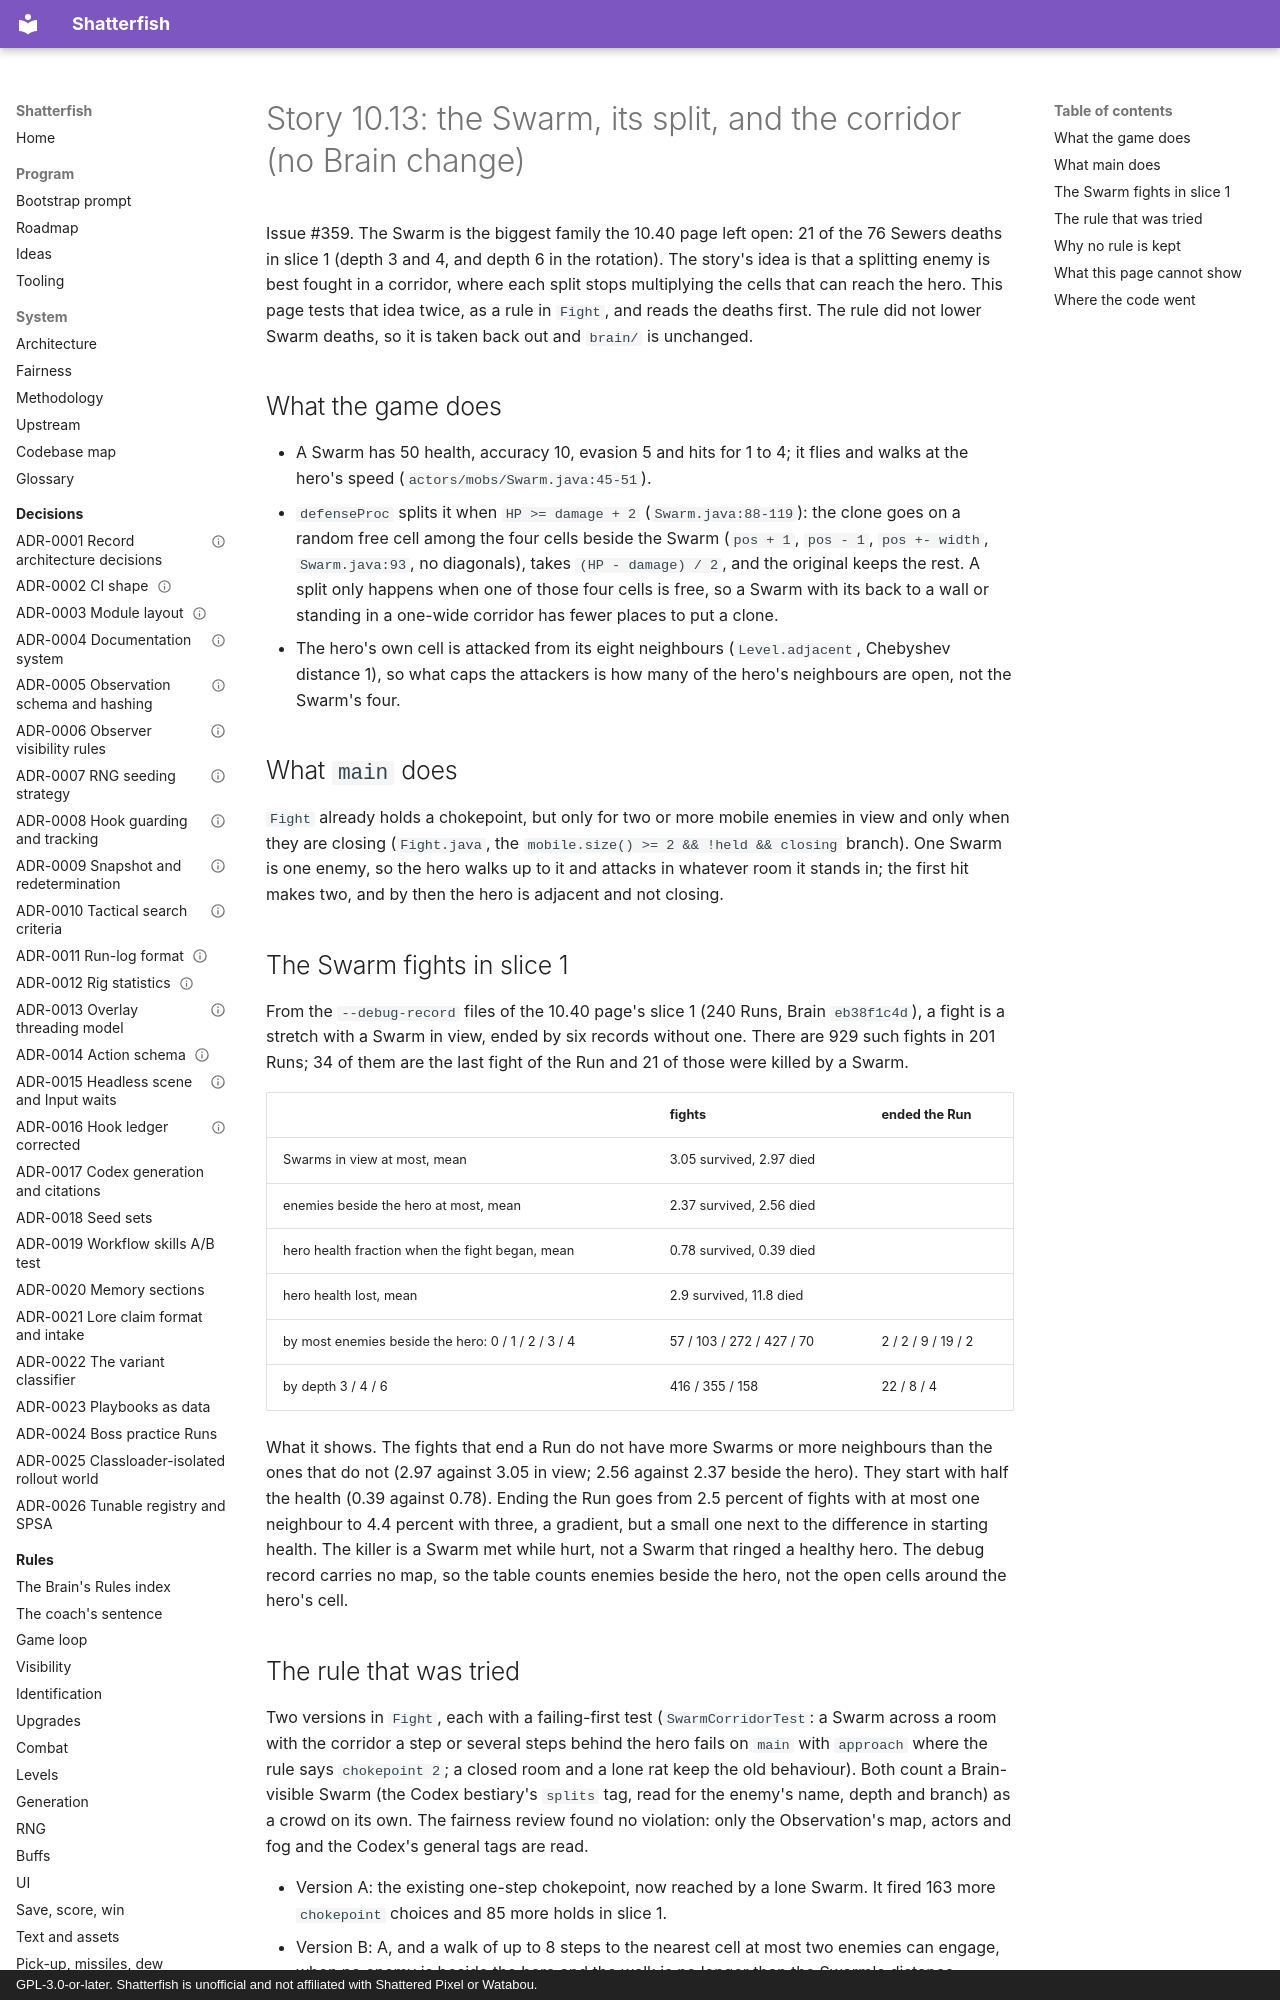

repository: watchthelight/shatterfish · page: results/2026-10-31-10-13-swarm-split/index.html · generator: mkdocs · copyright: GPL-3.0-or-later. Shatterfish is unofficial and not affiliated with Shattered Pixel or Watabou.

# Story 10.13: the Swarm, its split, and the corridor (no Brain change)

Issue #359. The Swarm is the biggest family the 10.40 page left open: 21 of the 76 Sewers deaths in slice 1 (depth 3 and 4,
and depth 6 in the rotation). The story's idea is that a splitting enemy is best fought in a corridor, where each split
stops multiplying the cells that can reach the hero. This page tests that idea twice, as a rule in `Fight`, and reads the
deaths first. The rule did not lower Swarm deaths, so it is taken back out and `brain/` is unchanged.

## What the game does

- A Swarm has 50 health, accuracy 10, evasion 5 and hits for 1 to 4; it flies and walks at the hero's speed
  (`actors/mobs/Swarm.java:45-51`).
- `defenseProc` splits it when `HP >= damage + 2` (`Swarm.java:88-119`): the clone goes on a random free cell among the four
  cells beside the Swarm (`pos + 1`, `pos - 1`, `pos +- width`, `Swarm.java:93`, no diagonals), takes `(HP - damage) / 2`, and
  the original keeps the rest. A split only happens when one of those four cells is free, so a Swarm with its back to a wall
  or standing in a one-wide corridor has fewer places to put a clone.
- The hero's own cell is attacked from its eight neighbours (`Level.adjacent`, Chebyshev distance 1), so what caps the
  attackers is how many of the hero's neighbours are open, not the Swarm's four.

## What `main` does

`Fight` already holds a chokepoint, but only for two or more mobile enemies in view and only when they are closing
(`Fight.java`, the `mobile.size() >= 2 && !held && closing` branch). One Swarm is one enemy, so the hero walks up to it and
attacks in whatever room it stands in; the first hit makes two, and by then the hero is adjacent and not closing.
